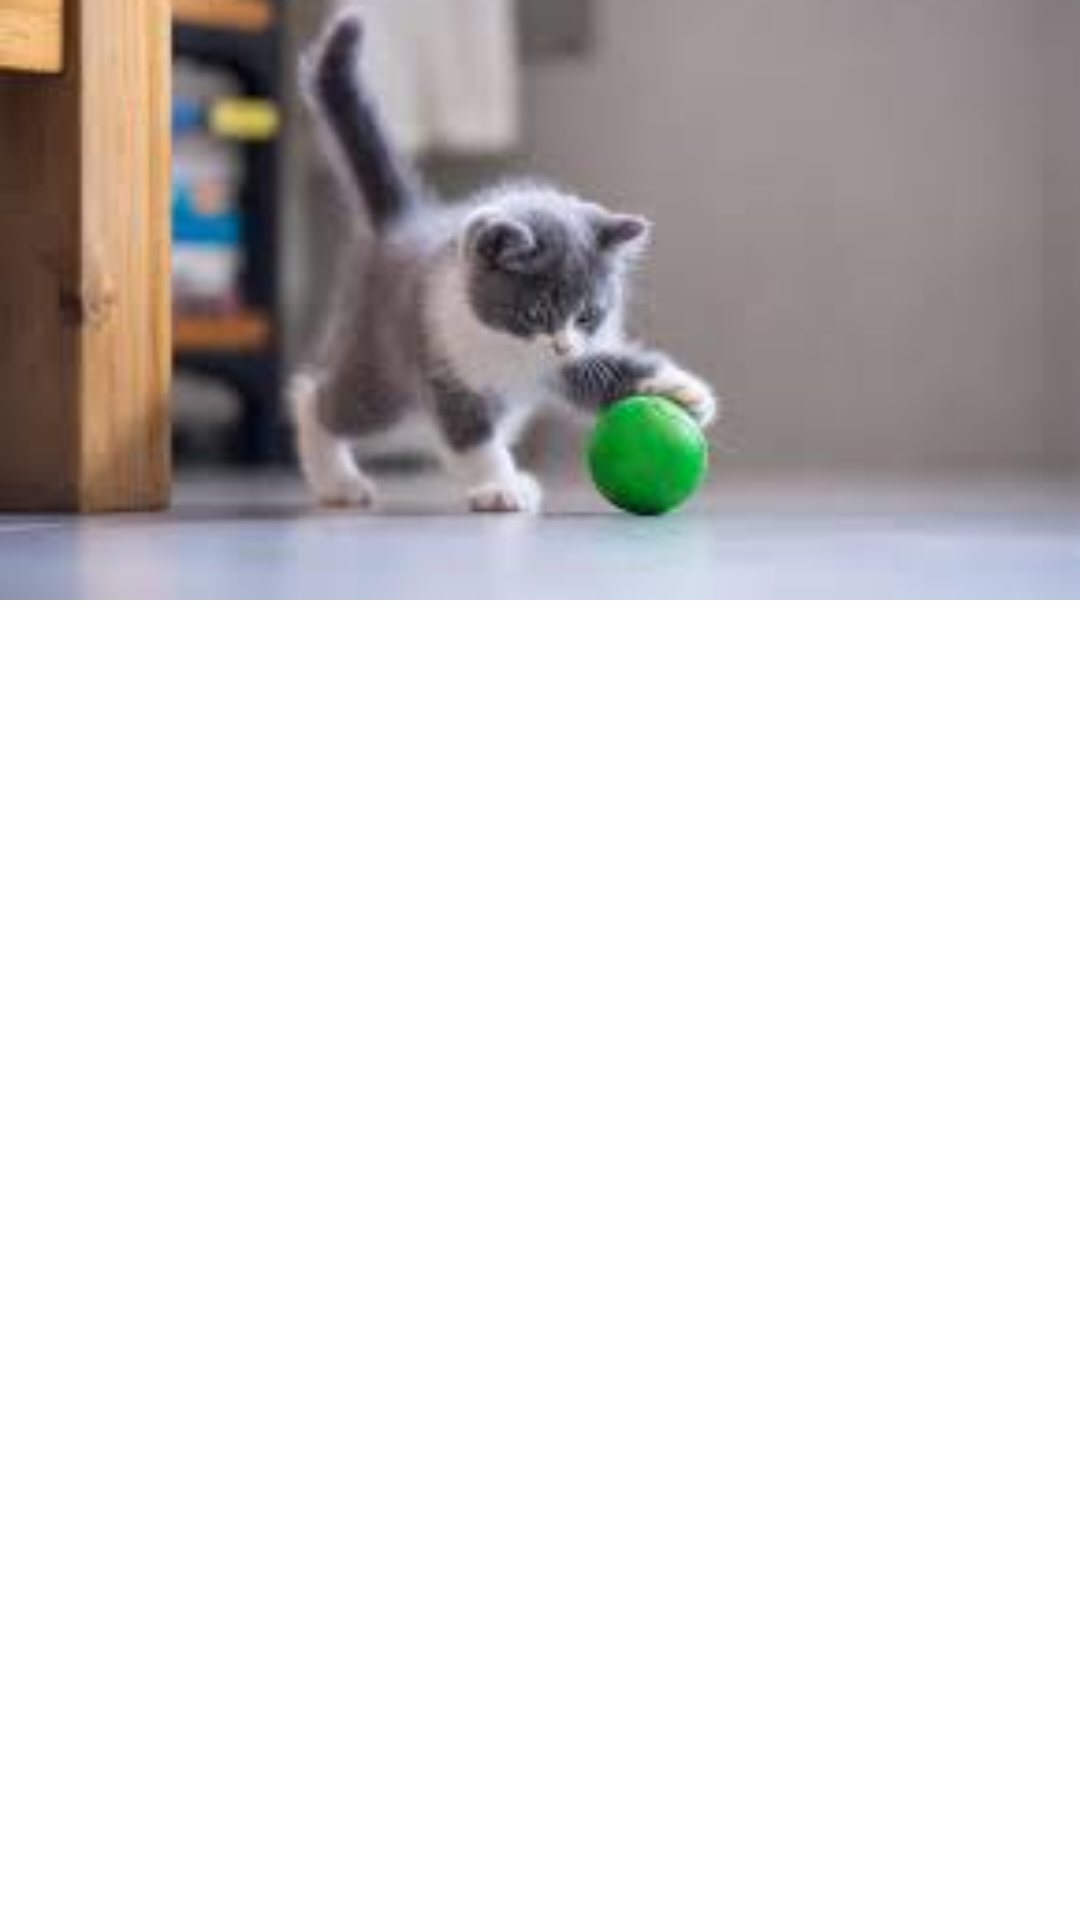

Reconstruct the res/layout file that produces this screen, plus the resources it refers to.
<!-- AndroidManifest.xml: application theme AppTheme -->
<!-- res/layout/fragment_material_container_transform.xml -->
<?xml version="1.0" encoding="utf-8"?>
<androidx.constraintlayout.widget.ConstraintLayout xmlns:android="http://schemas.android.com/apk/res/android"
    xmlns:app="http://schemas.android.com/apk/res-auto"
    android:layout_width="match_parent"
    android:layout_height="match_parent">

    <ImageView
        android:id="@+id/cat"
        android:layout_width="match_parent"
        android:layout_height="200dp"
        android:scaleType="centerCrop"
        android:src="@drawable/cat"
        android:transitionName="cat"
        app:layout_constraintTop_toTopOf="parent" />

</androidx.constraintlayout.widget.ConstraintLayout>
<!-- resources referenced by this layout -->
<resources>
  <!-- drawable cat: jpg bitmap (drawable, 5003 bytes) -->
  <style name="AppTheme" parent="Theme.MaterialComponents.DayNight.NoActionBar">
          
          <item name="colorPrimary">@color/colorPrimary</item>
          <item name="colorPrimaryDark">@color/colorPrimaryDark</item>
          <item name="colorAccent">@color/colorAccent</item>
          <item name="android:textColor">#a000</item>
          <item name="materialButtonStyle">@style/ButtonStyle</item>
  
          <item name="android:windowFullscreen">true</item>
  
          <item name="android:windowBackground">@color/colorWhite</item>
      </style>
  <color name="colorPrimary">#3512e6</color>
  <color name="colorPrimaryDark">#3512e6</color>
  <color name="colorAccent">#8f88b3</color>
  <style name="ButtonStyle" parent="Widget.MaterialComponents.Button.OutlinedButton">
          <item name="android:textColor">#a000</item>
      </style>
  <color name="colorWhite">#fff</color>
</resources>
